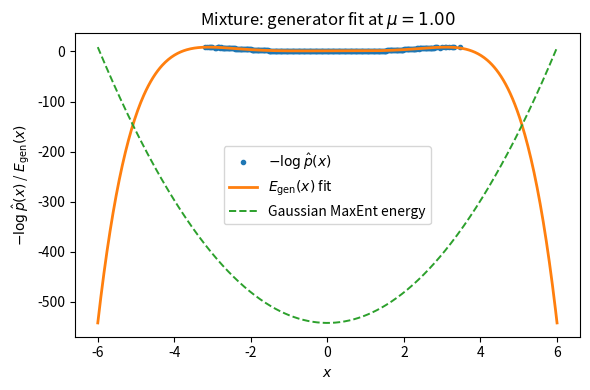
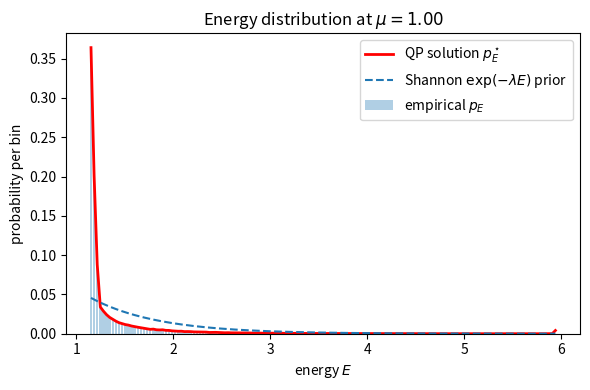
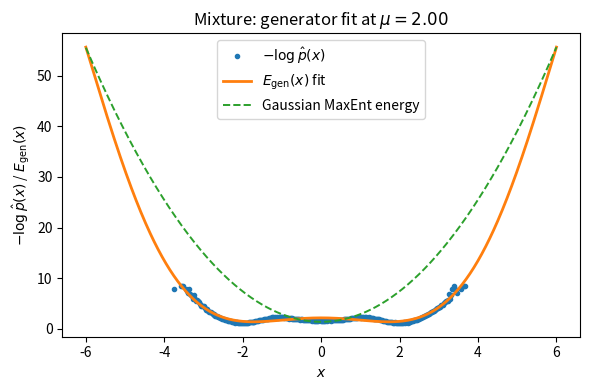
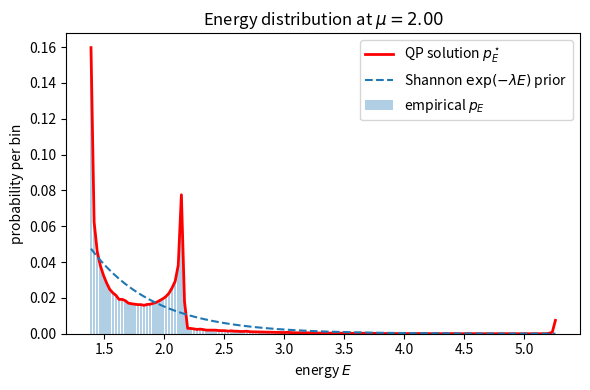
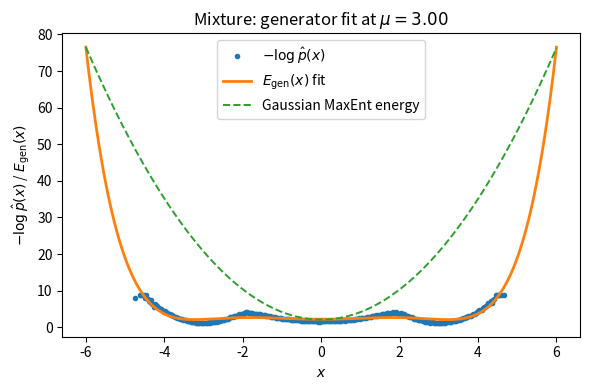
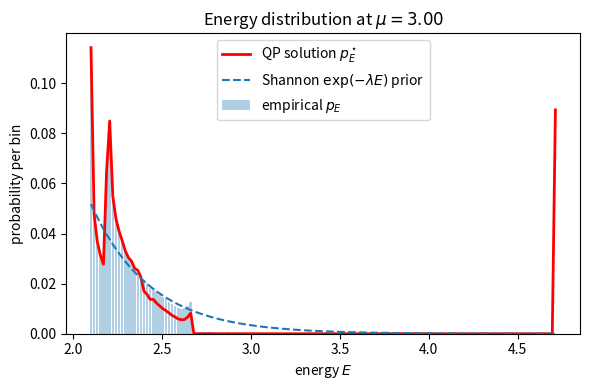
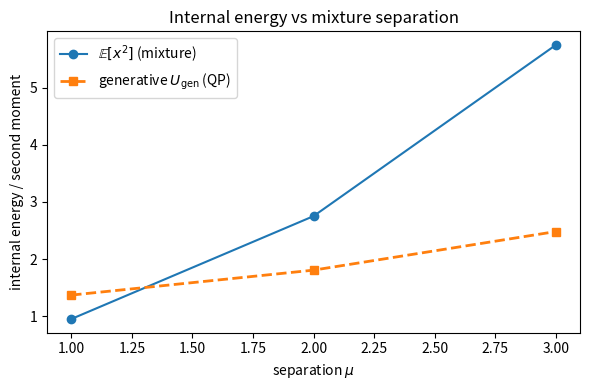
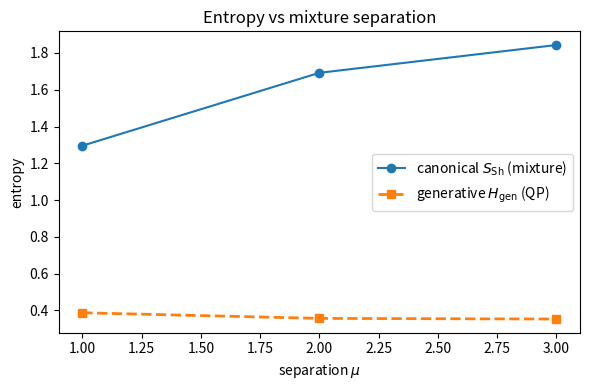

The matplotlib source for these figures, in order:
#!/usr/bin/env python3
"""
Mixture_of_Gaussians.py

Synthetic “data system” experiment:

  - 1D three–component Gaussian mixture with varying separation mu.
  - Data–driven generative energy E_gen(x) fitted to -log p̂(x).
  - Quadratic–program MaxEnt on the energy axis with band entropy
    (same band-based placeholder as in the double-well script).
  - Plots:
      * generator fits in x-space (with Gaussian-MaxEnt overlay),
      * energy-space histograms + QP solution + Shannon exp prior,
      * summary U_gen(mu) and entropies vs mu.

No knowledge of the mixture parameters is used in the construction
of E_gen(x) or the QP; they are only used to compute “true” Shannon
entropy on x for comparison.
"""

import numpy as np
import matplotlib.pyplot as plt
from scipy.optimize import minimize
import os

np.random.seed(123)

# ----------------------------------------------------------------------
# 1. Mixture-of-Gaussians data system
# ----------------------------------------------------------------------

def sample_mixture(mu, N=200_000,
                   weights=None,
                   sigmas=None):
    """
    Draw N samples from a 3-component Gaussian mixture:

        w1 N(-mu, sigma1^2) + w2 N(0, sigma2^2) + w3 N(mu, sigma3^2)

    Returns: samples (shape [N,])
    """
    if weights is None:
        weights = np.array([0.3, 0.4, 0.3])
    if sigmas is None:
        sigmas = np.array([0.4, 0.8, 0.4])

    weights = np.asarray(weights)
    sigmas = np.asarray(sigmas)
    assert len(weights) == 3 and len(sigmas) == 3

    means = np.array([-mu, 0.0, mu])

    comps = np.random.choice(3, size=N, p=weights / weights.sum())
    eps = np.random.randn(N) * sigmas[comps]
    samples = means[comps] + eps
    return samples


def mixture_density(x, mu,
                    weights=None,
                    sigmas=None):
    """
    Analytic PDF of the 3-component Gaussian mixture at grid x.
    Used ONLY to compute the “true” Shannon entropy in x-space.
    """
    if weights is None:
        weights = np.array([0.3, 0.4, 0.3])
    if sigmas is None:
        sigmas = np.array([0.4, 0.8, 0.4])

    weights = np.asarray(weights)
    sigmas = np.asarray(sigmas)
    means = np.array([-mu, 0.0, mu])

    pdf = np.zeros_like(x, dtype=float)
    for w, m, s in zip(weights, means, sigmas):
        pdf += w * (1.0 / (np.sqrt(2.0 * np.pi) * s)) * np.exp(
            -0.5 * ((x - m) / s) ** 2
        )
    pdf /= weights.sum()
    return pdf


# ----------------------------------------------------------------------
# 2. Generative energy fit: E_gen(x) = w0 + w2 x^2 + w4 x^4 + w6 x^6
# ----------------------------------------------------------------------

def fit_generative_energy_from_hist(samples,
                                    num_bins=300,
                                    poly_deg=6):
    """
    Fit E_gen(x) = w0 + w2 x^2 + w4 x^4 + w6 x^6
    (up to the specified even degree: 2,4,6) to -log p̂(x)
    from a histogram of the samples.

    Returns:
        w0, w2, w4, w6,
        x_fit, neglog_p_fit, Egen_fit
    """
    counts, edges = np.histogram(samples, bins=num_bins, density=True)
    x_centers = 0.5 * (edges[:-1] + edges[1:])
    mask = counts > 0.0

    x_fit = x_centers[mask]
    neglog_p_fit = -np.log(counts[mask])

    # Design matrix: [1, x^2, x^4, x^6] (truncate if poly_deg < 6)
    cols = [np.ones_like(x_fit), x_fit**2]
    if poly_deg >= 4:
        cols.append(x_fit**4)
    if poly_deg >= 6:
        cols.append(x_fit**6)
    X = np.column_stack(cols)

    w, _, _, _ = np.linalg.lstsq(X, neglog_p_fit, rcond=None)

    # Unpack with safe defaults
    w0 = w[0]
    w2 = w[1] if len(w) > 1 else 0.0
    w4 = w[2] if len(w) > 2 else 0.0
    w6 = w[3] if len(w) > 3 else 0.0

    Egen_fit = w0 + w2 * x_fit**2 + w4 * x_fit**4 + w6 * x_fit**6
    return w0, w2, w4, w6, x_fit, neglog_p_fit, Egen_fit


def E_gen(x, w0, w2, w4, w6):
    """Evaluate the generative energy polynomial at x."""
    return w0 + w2 * x**2 + w4 * x**4 + w6 * x**6


# ----------------------------------------------------------------------
# 3. Energy histogram from E_gen(x)
# ----------------------------------------------------------------------

def energy_histogram(samples, w0, w2, w4, w6, num_bins=200):
    """
    Map microstates x -> energies E_gen(x) and build a histogram.
    Returns (E_centers, p_emp, counts, edges).
    """
    E_samples = E_gen(samples, w0, w2, w4, w6)

    # Robust range to avoid extremes dominating bins
    E_min, E_max = np.percentile(E_samples, [0.1, 99.9])
    E_edges = np.linspace(E_min, E_max, num_bins + 1)

    counts, edges = np.histogram(E_samples, bins=E_edges, density=False)
    total = counts.sum()
    if total == 0:
        raise ValueError("No counts in energy histogram.")

    p_emp = counts.astype(float) / total
    E_centers = 0.5 * (edges[:-1] + edges[1:])
    return E_centers, p_emp, counts, edges


# ----------------------------------------------------------------------
# 4. Core/shape constraints on energy bands
# ----------------------------------------------------------------------

def build_core_shape_constraints(E_centers,
                                 p_emp,
                                 q_low=0.25,
                                 q_high=0.75,
                                 include_mean=False):
    """
    Build linear constraints for band masses in energy-space.

    Bands are defined via empirical CDF quantiles q_low and q_high.
    """
    E = E_centers
    n = len(E)

    # Empirical CDF
    cdf = np.cumsum(p_emp)
    if cdf[-1] <= 0:
        raise ValueError("Empirical probabilities sum to zero.")
    cdf /= cdf[-1]

    def find_cut(q):
        idx = np.searchsorted(cdf, q)
        idx = np.clip(idx, 0, n - 1)
        return E[idx]

    E_low = find_cut(q_low)
    E_high = find_cut(q_high)

    band1 = (E <= E_low)
    band2 = (E > E_low) & (E <= E_high)
    band3 = (E > E_high)

    m1_emp = p_emp[band1].sum()
    m2_emp = p_emp[band2].sum()
    m3_emp = p_emp[band3].sum()

    rows = []
    rhs = []

    # Normalization
    rows.append(np.ones(n))
    rhs.append(1.0)

    # Band masses
    rows.append(band1.astype(float)); rhs.append(m1_emp)
    rows.append(band2.astype(float)); rhs.append(m2_emp)
    rows.append(band3.astype(float)); rhs.append(m3_emp)

    if include_mean:
        U_emp = np.dot(p_emp, E)
        rows.append(E.copy())
        rhs.append(U_emp)

    A = np.vstack(rows)
    b = np.array(rhs)
    bands = (band1, band2, band3)

    return A, b, bands


# ----------------------------------------------------------------------
# 5. Band-based quadratic form for generative entropy
# ----------------------------------------------------------------------

def build_band_quadratic_Q_c(n, bands, alphas):
    """
    Build Q, c for band-based generative entropy

        H_gen(p) = sum_k alpha_k [ m_k - m_k^2 ],
        m_k = sum_{i in band_k} p_i.

    which is a quadratic function of p.
    """
    Q = np.zeros((n, n))
    c = np.zeros(n)

    for band_mask, alpha in zip(bands, alphas):
        idx = np.where(band_mask)[0]
        # Linear terms
        for i in idx:
            c[i] -= alpha
        # Quadratic terms (2 alpha m_k^2)
        for i in idx:
            for j in idx:
                Q[i, j] += 2.0 * alpha

    return Q, c


def compute_band_entropy(p, bands, alphas):
    """
    Evaluate H_gen(p) = sum_k alpha_k [ m_k - m_k^2 ].
    """
    H = 0.0
    for band_mask, alpha in zip(bands, alphas):
        m = p[band_mask].sum()
        H += alpha * (m - m**2)
    return H


# ----------------------------------------------------------------------
# 6. Solve quadratic program in probability simplex
# ----------------------------------------------------------------------

def solve_generative_qp(E_centers,
                        p_emp,
                        q_low=0.25,
                        q_high=0.75,
                        include_mean=False,
                        alphas=None):
    """
    Solve the quadratic program that maximizes band-based H_gen
    under normalization + band-mass constraints.
    """
    n = len(E_centers)
    A, b, bands = build_core_shape_constraints(
        E_centers, p_emp, q_low=q_low, q_high=q_high,
        include_mean=include_mean
    )

    if alphas is None:
        alphas = np.array([1.0, 0.5, 0.2])
    alphas = np.asarray(alphas)

    Q, c = build_band_quadratic_Q_c(n, bands, alphas)

    def objective(p):
        return 0.5 * p @ (Q @ p) + c @ p

    def grad(p):
        return Q @ p + c

    cons = []
    # Linear equality constraints A p = b
    for k in range(A.shape[0]):
        a_row = A[k, :]
        b_k = b[k]
        cons.append({
            'type': 'eq',
            'fun': lambda p, a=a_row, b0=b_k: np.dot(a, p) - b0,
            'jac': lambda p, a=a_row: a
        })

    bounds = [(0.0, 1.0) for _ in range(n)]

    # Initial guess: clipped empirical distribution
    p0 = p_emp.copy()
    eps = 1e-12
    p0 = np.clip(p0, eps, None)
    p0 /= p0.sum()

    res = minimize(
        objective, p0,
        method='SLSQP',
        jac=grad,
        bounds=bounds,
        constraints=cons,
        options={'ftol': 1e-10, 'maxiter': 20000, 'disp': False}
    )

    if not res.success:
        print("WARNING: QP did not converge:", res.message)

    p_qp = res.x
    p_qp = np.clip(p_qp, 0.0, None)
    p_qp /= p_qp.sum()

    U_gen = np.dot(p_qp, E_centers)
    H_gen = compute_band_entropy(p_qp, bands, alphas)
    U_emp = np.dot(p_emp, E_centers)

    return p_qp, U_gen, H_gen, U_emp


# ----------------------------------------------------------------------
# 7. Shannon “exp(-lambda E)” prior in energy-space
# ----------------------------------------------------------------------

def exponential_prior_on_energy(E_centers, p_emp):
    """
    Fit log p_emp(E) ≈ a - lambda * E (least squares on bins with p_emp>0),
    then return normalized exponential prior p_sh(E) ∝ exp(a - lambda E).
    """
    mask = p_emp > 0
    if mask.sum() < 2:
        # Not enough data to fit; fall back to uniform
        p_sh = np.ones_like(p_emp) / len(p_emp)
        return p_sh, 0.0

    E = E_centers[mask]
    y = np.log(p_emp[mask])

    X = np.column_stack([np.ones_like(E), -E])
    coeffs, _, _, _ = np.linalg.lstsq(X, y, rcond=None)
    a, lam = coeffs

    p_raw = np.exp(a - lam * E_centers)
    p_raw = np.clip(p_raw, 0.0, None)
    s = p_raw.sum()
    if s <= 0:
        p_sh = np.ones_like(p_emp) / len(p_emp)
    else:
        p_sh = p_raw / s
    return p_sh, lam


# ----------------------------------------------------------------------
# 8. Shannon entropy in x-space for the mixture
# ----------------------------------------------------------------------

def shannon_entropy_mixture(mu,
                            weights=None,
                            sigmas=None,
                            L=6.0,
                            Nx=4000):
    """
    Compute continuous Shannon entropy S_sh = -∫ p(x) log p(x) dx
    of the mixture via numerical integration on [-L, L].
    """
    x_grid = np.linspace(-L, L, Nx)
    p = mixture_density(x_grid, mu, weights=weights, sigmas=sigmas)
    p = np.clip(p, 1e-15, None)
    S = -np.trapz(p * np.log(p), x_grid)
    return S


# ----------------------------------------------------------------------
# 9. Main experiment over several mu values
# ----------------------------------------------------------------------

def run_mixture_demo():
    output_dir = "plots_mixture"
    os.makedirs(output_dir, exist_ok=True)
    print(f"Plots will be saved in '{output_dir}/'")

    mu_list = [1.0, 2.0, 3.0]
    N_samples = 200_000

    weights = np.array([0.3, 0.4, 0.3])
    sigmas = np.array([0.4, 0.8, 0.4])

    U_gen_list = []
    H_gen_list = []
    S_sh_list = []
    Ex2_list = []

    # For plotting ranges in x
    L_x = 6.0

    for mu in mu_list:
        print(f"\n=== mu = {mu:.2f} ===")

        # 1) Sample from the mixture
        samples = sample_mixture(mu, N=N_samples,
                                 weights=weights,
                                 sigmas=sigmas)

        # 2) Fit generative energy in x-space
        (w0, w2, w4, w6,
         x_fit, neglog_p_fit, Egen_fit) = fit_generative_energy_from_hist(
            samples, num_bins=300, poly_deg=6
        )

        print(f"Fitted generator coefficients:"
              f" w0={w0:.3f}, w2={w2:.3f}, w4={w4:.3f}, w6={w6:.3f}")

        # x-grid for plotting E_gen and Gaussian-MaxEnt energy
        x_plot = np.linspace(-L_x, L_x, 600)
        E_gen_plot = E_gen(x_plot, w0, w2, w4, w6)

        # Best Gaussian "MaxEnt" energy based on mean and variance of samples
        m = samples.mean()
        var = samples.var()
        Eg_gauss = (x_plot - m) ** 2 / (2.0 * var)

        # Rescale Eg_gauss to be comparable to E_gen_plot (match min & range)
        Eg_gauss_scaled = (Eg_gauss - Eg_gauss.min())
        if Eg_gauss_scaled.max() > 0:
            Eg_gauss_scaled = Eg_gauss_scaled * (
                (E_gen_plot.max() - E_gen_plot.min()) /
                Eg_gauss_scaled.max()
            ) + E_gen_plot.min()
        else:
            Eg_gauss_scaled = Eg_gauss_scaled + E_gen_plot.min()

        # Plot A: generator fit in x-space
        plt.figure(figsize=(6, 4))
        plt.plot(x_fit, neglog_p_fit, 'o', ms=3,
                 label=r'$-\log \hat{p}(x)$')
        plt.plot(x_plot, E_gen_plot, '-', lw=2,
                 label=r'$E_{\mathrm{gen}}(x)$ fit')
        plt.plot(x_plot, Eg_gauss_scaled, '--', lw=1.4,
                 label='Gaussian MaxEnt energy')
        plt.xlabel(r'$x$')
        plt.ylabel(r'$-\log \hat{p}(x)$ / $E_{\mathrm{gen}}(x)$')
        plt.title(fr'Mixture: generator fit at $\mu={mu:.2f}$')
        plt.legend()
        plt.tight_layout()
        plt.savefig(os.path.join(
            output_dir, f"generator_fit_mu_{mu:.2f}.png"
        ))
        plt.close()

        # 3) Energy histogram and QP in energy-space
        E_centers, p_emp, counts_E, edges_E = energy_histogram(
            samples, w0, w2, w4, w6, num_bins=150
        )

        p_qp, U_gen, H_gen, U_emp = solve_generative_qp(
            E_centers, p_emp,
            q_low=0.25, q_high=0.75,
            include_mean=False,
            alphas=np.array([1.0, 0.5, 0.2])
        )

        print(f"Empirical energy mean U_emp = {U_emp:.4f}")
        print(f"Generative internal energy U_gen (QP) = {U_gen:.4f}")
        print(f"Band-based generative entropy H_gen = {H_gen:.6f}")

        U_gen_list.append(U_gen)
        H_gen_list.append(H_gen)

        # 4) Shannon exp(-lambda E) prior fit in energy-space
        p_sh, lam = exponential_prior_on_energy(E_centers, p_emp)
        print(f"Shannon-style exp(-lambda E) prior: lambda = {lam:.4f}")

        # Plot B: Energy distributions (empirical vs QP vs Shannon prior)
        width = edges_E[1] - edges_E[0]
        plt.figure(figsize=(6, 4))
        plt.bar(E_centers, p_emp,
                width=0.8 * width,
                alpha=0.35,
                label='empirical $p_E$')
        plt.plot(E_centers, p_qp, '-r', lw=2,
                 label=r'QP solution $p_E^\star$')
        plt.plot(E_centers, p_sh, '--', lw=1.5,
                 label=r'Shannon $\exp(-\lambda E)$ prior')
        plt.xlabel(r'energy $E$')
        plt.ylabel(r'probability per bin')
        plt.title(fr'Energy distribution at $\mu={mu:.2f}$')
        plt.legend()
        plt.tight_layout()
        plt.savefig(os.path.join(
            output_dir, f"energy_dist_mu_{mu:.2f}.png"
        ))
        plt.close()

        # 5) Shannon entropy in x-space (using analytic mixture density)
        S_sh = shannon_entropy_mixture(
            mu, weights=weights, sigmas=sigmas,
            L=L_x, Nx=4000
        )
        S_sh_list.append(S_sh)
        print(f"Shannon entropy in x-space S_sh = {S_sh:.4f}")

        # Simple second-moment macro in x-space for comparison
        Ex2 = np.mean(samples**2)
        Ex2_list.append(Ex2)

    # ------------------------------------------------------------------
    # Summary plots vs mu
    # ------------------------------------------------------------------
    mu_arr = np.array(mu_list)
    U_gen_arr = np.array(U_gen_list)
    H_gen_arr = np.array(H_gen_list)
    S_sh_arr = np.array(S_sh_list)
    Ex2_arr = np.array(Ex2_list)

    # Summary 1: internal energy vs separation mu
    plt.figure(figsize=(6, 4))
    plt.plot(mu_arr, Ex2_arr, 'o-', lw=1.5,
             label=r'$\mathbb{E}[x^2]$ (mixture)')
    plt.plot(mu_arr, U_gen_arr, 's--', lw=2,
             label=r'generative $U_{\mathrm{gen}}$ (QP)')
    plt.xlabel(r'separation $\mu$')
    plt.ylabel(r'internal energy / second moment')
    plt.title('Internal energy vs mixture separation')
    plt.legend()
    plt.tight_layout()
    plt.savefig(os.path.join(
        output_dir, "summary_energy_vs_mu.png"
    ))
    plt.close()

    # Summary 2: Shannon vs generative entropy vs mu
    plt.figure(figsize=(6, 4))
    plt.plot(mu_arr, S_sh_arr, 'o-', lw=1.5,
             label=r'canonical $S_{\mathrm{Sh}}$ (mixture)')
    plt.plot(mu_arr, H_gen_arr, 's--', lw=2,
             label=r'generative $H_{\mathrm{gen}}$ (QP)')
    plt.xlabel(r'separation $\mu$')
    plt.ylabel('entropy')
    plt.title('Entropy vs mixture separation')
    plt.legend()
    plt.tight_layout()
    plt.savefig(os.path.join(
        output_dir, "summary_entropy_vs_mu.png"
    ))
    plt.close()

    print(f"\nDone. All plots saved in '{output_dir}/'.")


# ----------------------------------------------------------------------

# ----------------------------------------------------------------------
# 9. Holdout test: learn "generative entropy functional" on train subset,
#    then predict held-out energy histogram under held-out constraints
#    WITHOUT re-learning the functional.
# ----------------------------------------------------------------------

def energy_histogram_with_edges(samples, w0, w2, w4, w6, edges):
    """
    Same as energy_histogram, but uses fixed bin edges (e.g., train-defined)
    so that train/val histograms live on the same support.
    """
    E_samples = E_gen(samples, w0, w2, w4, w6)
    counts, _ = np.histogram(E_samples, bins=edges, density=False)
    total = counts.sum()
    if total == 0:
        raise ValueError("No counts in energy histogram (with fixed edges).")
    p_emp = counts.astype(float) / total
    E_centers = 0.5 * (edges[:-1] + edges[1:])
    return E_centers, p_emp, counts


def bands_from_reference(E_centers, p_ref, q_low=0.25, q_high=0.75):
    """
    Define band masks from a *reference* empirical distribution p_ref,
    via quantile cuts on the reference CDF.
    Returns: (band1, band2, band3), (E_low, E_high)
    """
    E = E_centers
    cdf = np.cumsum(p_ref)
    cdf = cdf / cdf[-1]

    def find_cut(q):
        idx = np.searchsorted(cdf, q)
        idx = np.clip(idx, 0, len(E) - 1)
        return E[idx]

    E_low = find_cut(q_low)
    E_high = find_cut(q_high)

    band1 = (E <= E_low)
    band2 = (E > E_low) & (E <= E_high)
    band3 = (E > E_high)
    return (band1, band2, band3), (E_low, E_high)


def constraints_from_bands(E_centers, p_emp, bands, include_mean=False):
    """
    Build A p = b constraints using *fixed* band masks.
    Here b depends on the current empirical p_emp (train or val),
    but the constraint FUNCTIONS (bands) are fixed.
    """
    band1, band2, band3 = bands
    n = len(E_centers)

    m1 = p_emp[band1].sum()
    m2 = p_emp[band2].sum()
    m3 = p_emp[band3].sum()

    rows = [np.ones(n),
            band1.astype(float),
            band2.astype(float),
            band3.astype(float)]
    rhs = [1.0, m1, m2, m3]

    if include_mean:
        rhs.append(np.dot(p_emp, E_centers))
        rows.append(E_centers.copy())

    A = np.vstack(rows)
    b = np.array(rhs)
    return A, b, (m1, m2, m3)


def solve_fixed_entropy_qp(p_init, Q, c, A, b):
    """
    Solve: maximize H_gen(p) = - (1/2 p^T Q p + c^T p)  (up to sign),
    subject to A p = b, 0<=p<=1.

    NOTE: In the original script the SLSQP 'objective' is 0.5 p^T Q p + c^T p
    and we MINIMIZE it. That is equivalent to MAXIMIZING (-0.5 p^T Q p - c^T p).
    """
    n = len(p_init)

    def objective(p):
        return 0.5 * p @ (Q @ p) + c @ p

    def grad(p):
        return Q @ p + c

    cons = []
    for k in range(A.shape[0]):
        a_row = A[k, :]
        b_k = b[k]
        cons.append({
            'type': 'eq',
            'fun': lambda p, a=a_row, b0=b_k: np.dot(a, p) - b0,
            'jac': lambda p, a=a_row: a
        })

    bounds = [(0.0, 1.0) for _ in range(n)]

    eps = 1e-12
    p0 = np.clip(p_init.copy(), eps, None)
    p0 /= p0.sum()

    res = minimize(
        objective, p0,
        method='SLSQP',
        jac=grad,
        bounds=bounds,
        constraints=cons,
        options={'ftol': 1e-10, 'maxiter': 20000, 'disp': False}
    )

    if not res.success:
        print("WARNING: fixed-entropy QP did not converge:", res.message)

    p_sol = np.clip(res.x, 0.0, None)
    p_sol /= p_sol.sum()
    return p_sol


def shannon_maxent_on_bands(bands, masses):
    """
    Shannon MaxEnt under fixed band-mass constraints:
      maximize -sum p_j log p_j
      s.t. sum_{j in band k} p_j = m_k
    Solution: uniform within each band.
    """
    band1, band2, band3 = bands
    m1, m2, m3 = masses

    n = len(band1)
    p = np.zeros(n, dtype=float)

    for band, m in [(band1, m1), (band2, m2), (band3, m3)]:
        idx = np.where(band)[0]
        if len(idx) == 0:
            continue
        p[idx] = m / len(idx)

    # Numerical clean-up
    p = np.clip(p, 0.0, None)
    p = p / p.sum()
    return p


def js_divergence(p, q, eps=1e-12):
    """
    Jensen-Shannon divergence (base e) for discrete distributions.
    """
    p = np.clip(np.asarray(p, float), eps, None)
    q = np.clip(np.asarray(q, float), eps, None)
    p /= p.sum(); q /= q.sum()
    m = 0.5 * (p + q)
    kl_pm = np.sum(p * np.log(p / m))
    kl_qm = np.sum(q * np.log(q / m))
    return 0.5 * (kl_pm + kl_qm)


def wasserstein_1d(x, p, q):
    """
    1D Earth Mover / Wasserstein-1 distance for discrete distributions
    supported on sorted points x (assumed increasing).
    Uses CDF integral: W1 = sum |CDF_p - CDF_q| * dx
    """
    x = np.asarray(x, float)
    p = np.asarray(p, float); p = p / p.sum()
    q = np.asarray(q, float); q = q / q.sum()
    cdf_p = np.cumsum(p)
    cdf_q = np.cumsum(q)
    # dx per bin center spacing (approx using edges midpoints)
    dx = np.diff(x)
    dx = np.r_[dx, dx[-1]]  # last spacing replicate
    return np.sum(np.abs(cdf_p - cdf_q) * dx)


def run_mixture_holdout_test(train_frac=0.7, seed=123,
                             mu=2.0, N_samples=200_000,
                             num_bins_x=300, num_bins_E=150,
                             q_low=0.25, q_high=0.75,
                             alphas=np.array([1.0, 0.5, 0.2]),
                             output_dir="plots_mixture_holdout"):
    """
    Within-dataset holdout test on a single mixture separation mu.

    Learn the energy fit and the entropy-QP functional on TRAIN only.
    Then, on VAL:
      - compute held-out constraints (band masses on fixed bands)
      - solve MaxEnt with *fixed functional* (same Q,c,bands)
      - compare predicted p_val^* to empirical p_val

    Also computes a Shannon MaxEnt baseline under the same band constraints.
    """
    os.makedirs(output_dir, exist_ok=True)
    rng = np.random.default_rng(seed)

    weights = np.array([0.3, 0.4, 0.3])
    sigmas = np.array([0.4, 0.8, 0.4])

    # 1) Sample and split
    samples = sample_mixture(mu, N=N_samples, weights=weights, sigmas=sigmas)
    idx = rng.permutation(len(samples))
    n_tr = int(train_frac * len(samples))
    tr = samples[idx[:n_tr]]
    va = samples[idx[n_tr:]]

    print(f"\n=== HOLDOUT TEST (mu={mu:.2f}) ===")
    print(f"Total N={len(samples)} | train={len(tr)} | val={len(va)} | seed={seed}")

    # 2) Fit generative energy on TRAIN only
    (w0, w2, w4, w6,
     x_fit, neglog_p_fit, Egen_fit) = fit_generative_energy_from_hist(
        tr, num_bins=num_bins_x, poly_deg=6
    )
    print(f"Energy fit (train-only): w0={w0:.3f}, w2={w2:.3f}, w4={w4:.3f}, w6={w6:.3f}")

    # 3) Train energy histogram defines fixed support/bins
    E_cent_tr, p_tr, _, edges_E = energy_histogram(tr, w0, w2, w4, w6, num_bins=num_bins_E)

    # 4) Define fixed bands from TRAIN distribution
    bands, (E_low, E_high) = bands_from_reference(E_cent_tr, p_tr, q_low=q_low, q_high=q_high)
    print(f"Band cuts from train CDF: E_low={E_low:.4f}, E_high={E_high:.4f}")

    # 5) Build the fixed entropy functional (Q,c) from bands
    Q, c = build_band_quadratic_Q_c(len(E_cent_tr), bands, np.asarray(alphas))

    # 6) Solve TRAIN MaxEnt (mainly for sanity)
    A_tr, b_tr, masses_tr = constraints_from_bands(E_cent_tr, p_tr, bands, include_mean=False)
    p_tr_star = solve_fixed_entropy_qp(p_tr, Q, c, A_tr, b_tr)

    # 7) Validation empirical histogram on the SAME edges
    E_cent_va, p_va, _ = energy_histogram_with_edges(va, w0, w2, w4, w6, edges_E)

    # 8) Validation constraints (same bands, new RHS)
    A_va, b_va, masses_va = constraints_from_bands(E_cent_va, p_va, bands, include_mean=False)

    # 9) Predict held-out distribution by MaxEnt with fixed functional
    p_va_star = solve_fixed_entropy_qp(p_va, Q, c, A_va, b_va)

    # 10) Shannon MaxEnt baseline under same band constraints
    p_va_sh = shannon_maxent_on_bands(bands, masses_va)

    # 11) Distances
    js_gen = js_divergence(p_va, p_va_star)
    w1_gen = wasserstein_1d(E_cent_va, p_va, p_va_star)

    js_sh = js_divergence(p_va, p_va_sh)
    w1_sh = wasserstein_1d(E_cent_va, p_va, p_va_sh)

    print("\nHoldout fit quality (VAL):")
    print(f"  Generative-QP vs empirical: JS={js_gen:.6g}, W1={w1_gen:.6g}")
    print(f"  Shannon-band vs empirical:  JS={js_sh:.6g}, W1={w1_sh:.6g}")

    # 12) Plot: train/val empirical + predicted
    width = edges_E[1] - edges_E[0]
    plt.figure(figsize=(7, 4))
    plt.bar(E_cent_va, p_va, width=0.85 * width, alpha=0.35, label=r'VAL empirical $\hat p_E$')
    plt.plot(E_cent_va, p_va_star, '-r', lw=2, label=r'VAL prediction (fixed functional)')
    plt.plot(E_cent_va, p_va_sh, '--', lw=1.6, label=r'VAL Shannon MaxEnt (band constraints)')
    plt.axvline(E_low, lw=1.0, alpha=0.5)
    plt.axvline(E_high, lw=1.0, alpha=0.5)
    plt.xlabel(r'energy $E$')
    plt.ylabel(r'probability per bin')
    plt.title(fr'Holdout test at $\mu={mu:.2f}$ | JS(gen)={js_gen:.3g}, JS(sh)={js_sh:.3g}')
    plt.legend()
    plt.tight_layout()
    plt.savefig(os.path.join(output_dir, f"holdout_energy_mu_{mu:.2f}.png"))
    plt.close()

    # 13) Optional: print band masses (sanity)
    print("\nBand masses (train vs val):")
    print(f"  train masses: {masses_tr}")
    print(f"  val   masses: {masses_va}")

    return {
        "mu": mu,
        "seed": seed,
        "train_frac": train_frac,
        "js_gen": js_gen, "w1_gen": w1_gen,
        "js_sh": js_sh, "w1_sh": w1_sh,
        "E_low": E_low, "E_high": E_high
    }


# ----------------------------------------------------------------------
# Main entry point with modes
# ----------------------------------------------------------------------
if __name__ == "__main__":
    import argparse
    parser = argparse.ArgumentParser(description="Mixture of Gaussians demo + holdout test.")
    parser.add_argument("--mode", choices=["demo", "holdout"], default="demo",
                        help="Run the original demo or the within-dataset holdout test.")
    parser.add_argument("--mu", type=float, default=2.0, help="Mixture separation for holdout mode.")
    parser.add_argument("--seed", type=int, default=123, help="Random seed for holdout split.")
    parser.add_argument("--train-frac", type=float, default=0.7, help="Training fraction for holdout split.")
    parser.add_argument("--N", type=int, default=200000, help="Total number of samples.")
    args = parser.parse_args()

    if args.mode == "demo":
        run_mixture_demo()
    else:
        run_mixture_holdout_test(train_frac=args.train_frac, seed=args.seed,
                                 mu=args.mu, N_samples=args.N)
